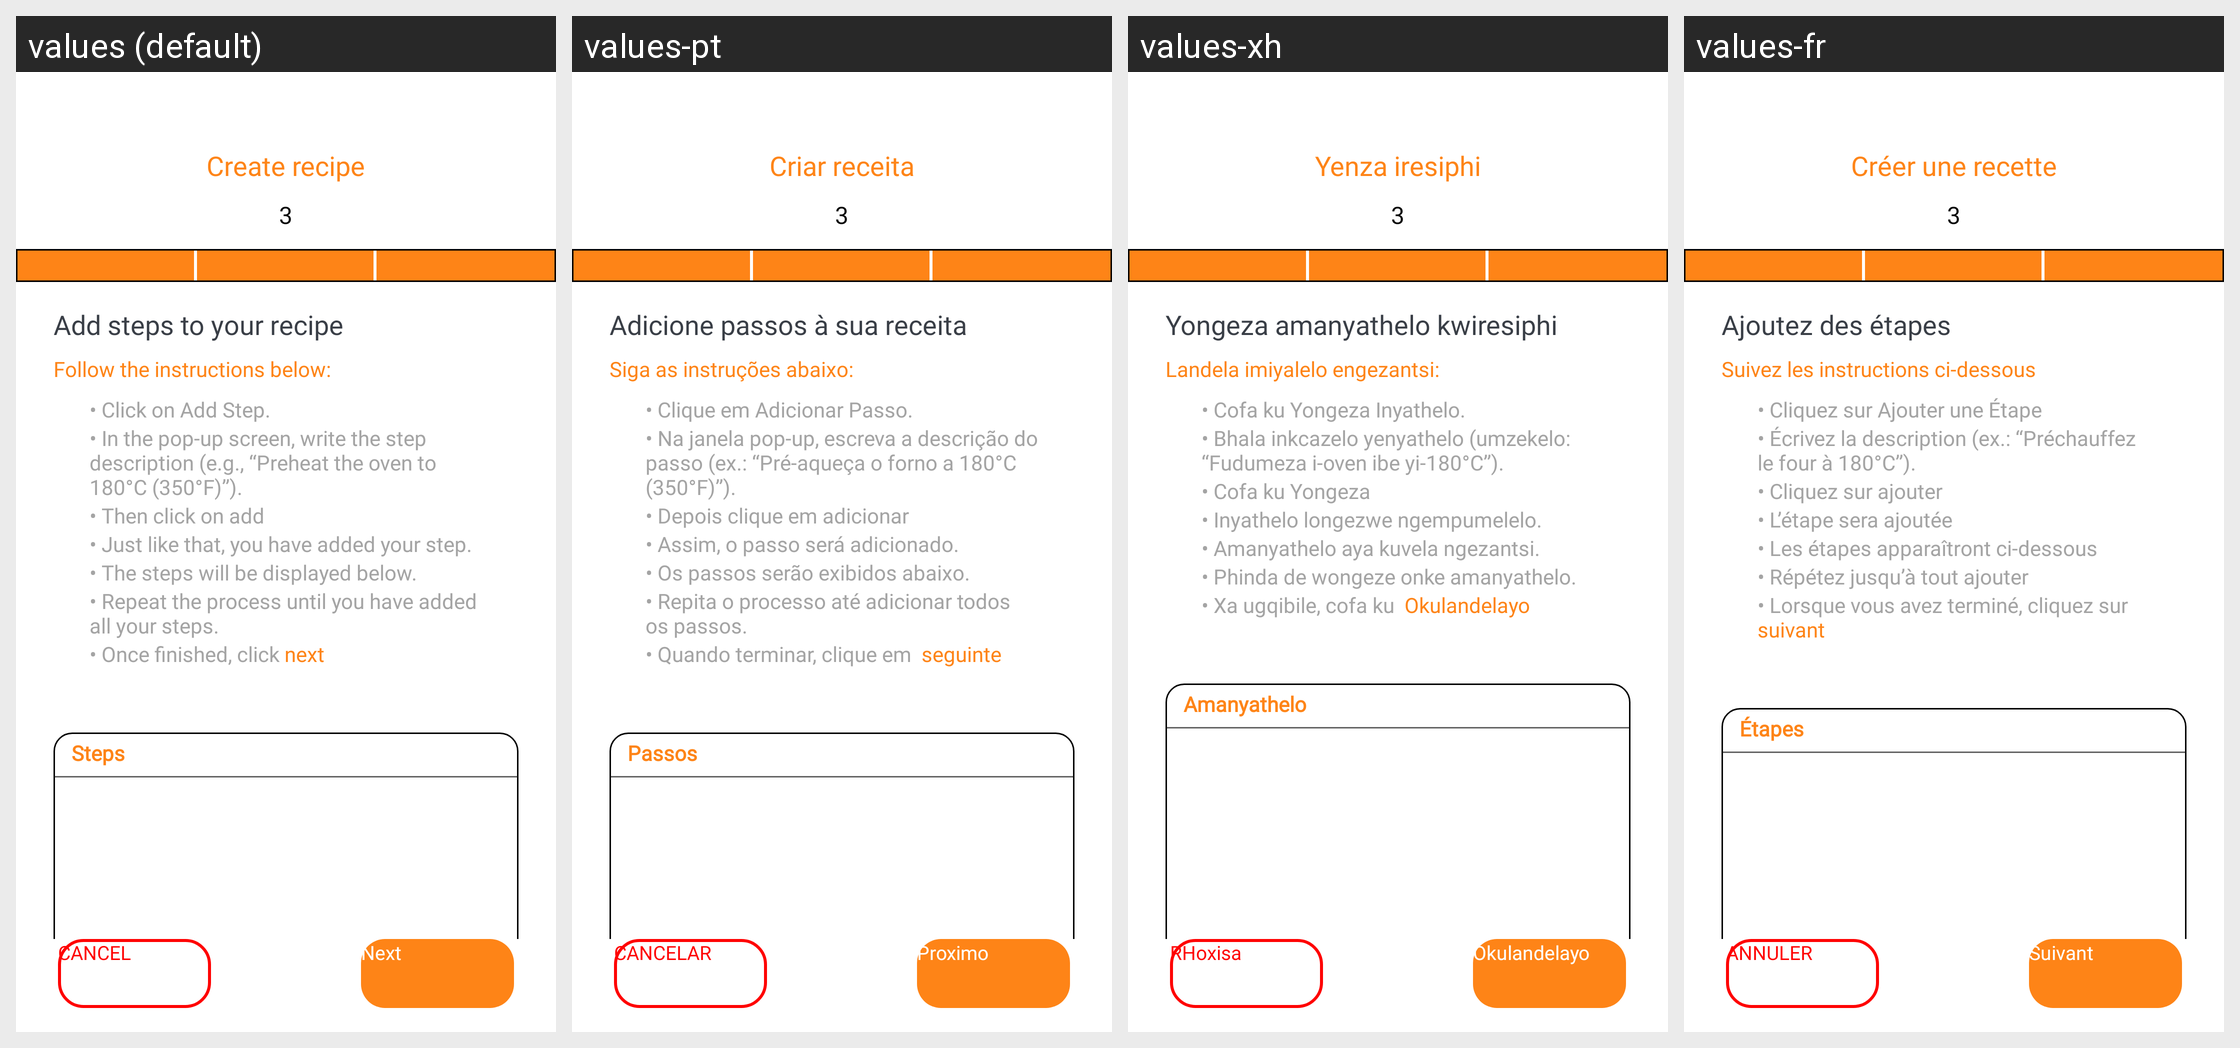

Translations of the strings shown on this Android screen, per locale in the grid:
Android screen res/layout/fragment_create_recipe_3.xml rendered under 4 locales, left to right: values (default), values-pt, values-xh, values-fr. Device: Nexus 5 (rendered at 1080×1920; each locale shown at half size, 540×960, under a caption strip naming it); theme Theme.LoginTemp.
Other locales in the repository, not shown: values-af-rZA.
Strings drawn on this screen, with the default value and each locale's value (text and hints the layout hard-codes, and strings that could not be matched under every locale, appear in the picture but are not listed):

create_recipe
  values: Create recipe
  values-pt: Criar receita
  values-xh: Yenza iresiphi
  values-fr: Créer une recette

add_steps_title
  values: Add steps to your recipe
  values-pt: Adicione passos à sua receita
  values-xh: Yongeza amanyathelo kwiresiphi
  values-fr: Ajoutez des étapes

follow_instructions_below
  values: Follow the instructions below:
  values-pt: Siga as instruções abaixo:
  values-xh: Landela imiyalelo engezantsi:
  values-fr: Suivez les instructions ci-dessous

step_click_add_step
  values: • Click on Add Step.
  values-pt: • Clique em Adicionar Passo.
  values-xh: • Cofa ku Yongeza Inyathelo.
  values-fr: • Cliquez sur Ajouter une Étape

step_write_step_description
  values: • In the pop-up screen, write the step description (e.g., “Preheat the oven to 180°C (350°F)”).
  values-pt: • Na janela pop-up, escreva a descrição do passo (ex.: “Pré-aqueça o forno a 180°C (350°F)”).
  values-xh: • Bhala inkcazelo yenyathelo (umzekelo: “Fudumeza i-oven ibe yi-180°C”).
  values-fr: • Écrivez la description (ex.: “Préchauffez le four à 180°C”).

step_click_add
  values: • Then click on add
  values-pt: • Depois clique em adicionar
  values-xh: • Cofa ku Yongeza
  values-fr: • Cliquez sur ajouter

step_added_success
  values: • Just like that, you have added your step.
  values-pt: • Assim, o passo será adicionado.
  values-xh: • Inyathelo longezwe ngempumelelo.
  values-fr: • L’étape sera ajoutée

steps_displayed_below
  values: • The steps will be displayed below.
  values-pt: • Os passos serão exibidos abaixo.
  values-xh: • Amanyathelo aya kuvela ngezantsi.
  values-fr: • Les étapes apparaîtront ci-dessous

repeat_until_all_steps_added
  values: • Repeat the process until you have added all your steps.
  values-pt: • Repita o processo até adicionar todos os passos.
  values-xh: • Phinda de wongeze onke amanyathelo.
  values-fr: • Répétez jusqu’à tout ajouter

steps_label
  values: Steps
  values-pt: Passos
  values-xh: Amanyathelo
  values-fr: Étapes

cancel
  values: CANCEL
  values-pt: CANCELAR
  values-xh: RHoxisa
  values-fr: ANNULER

next
  values: Next
  values-pt: Proximo
  values-xh: Okulandelayo
  values-fr: Suivant
